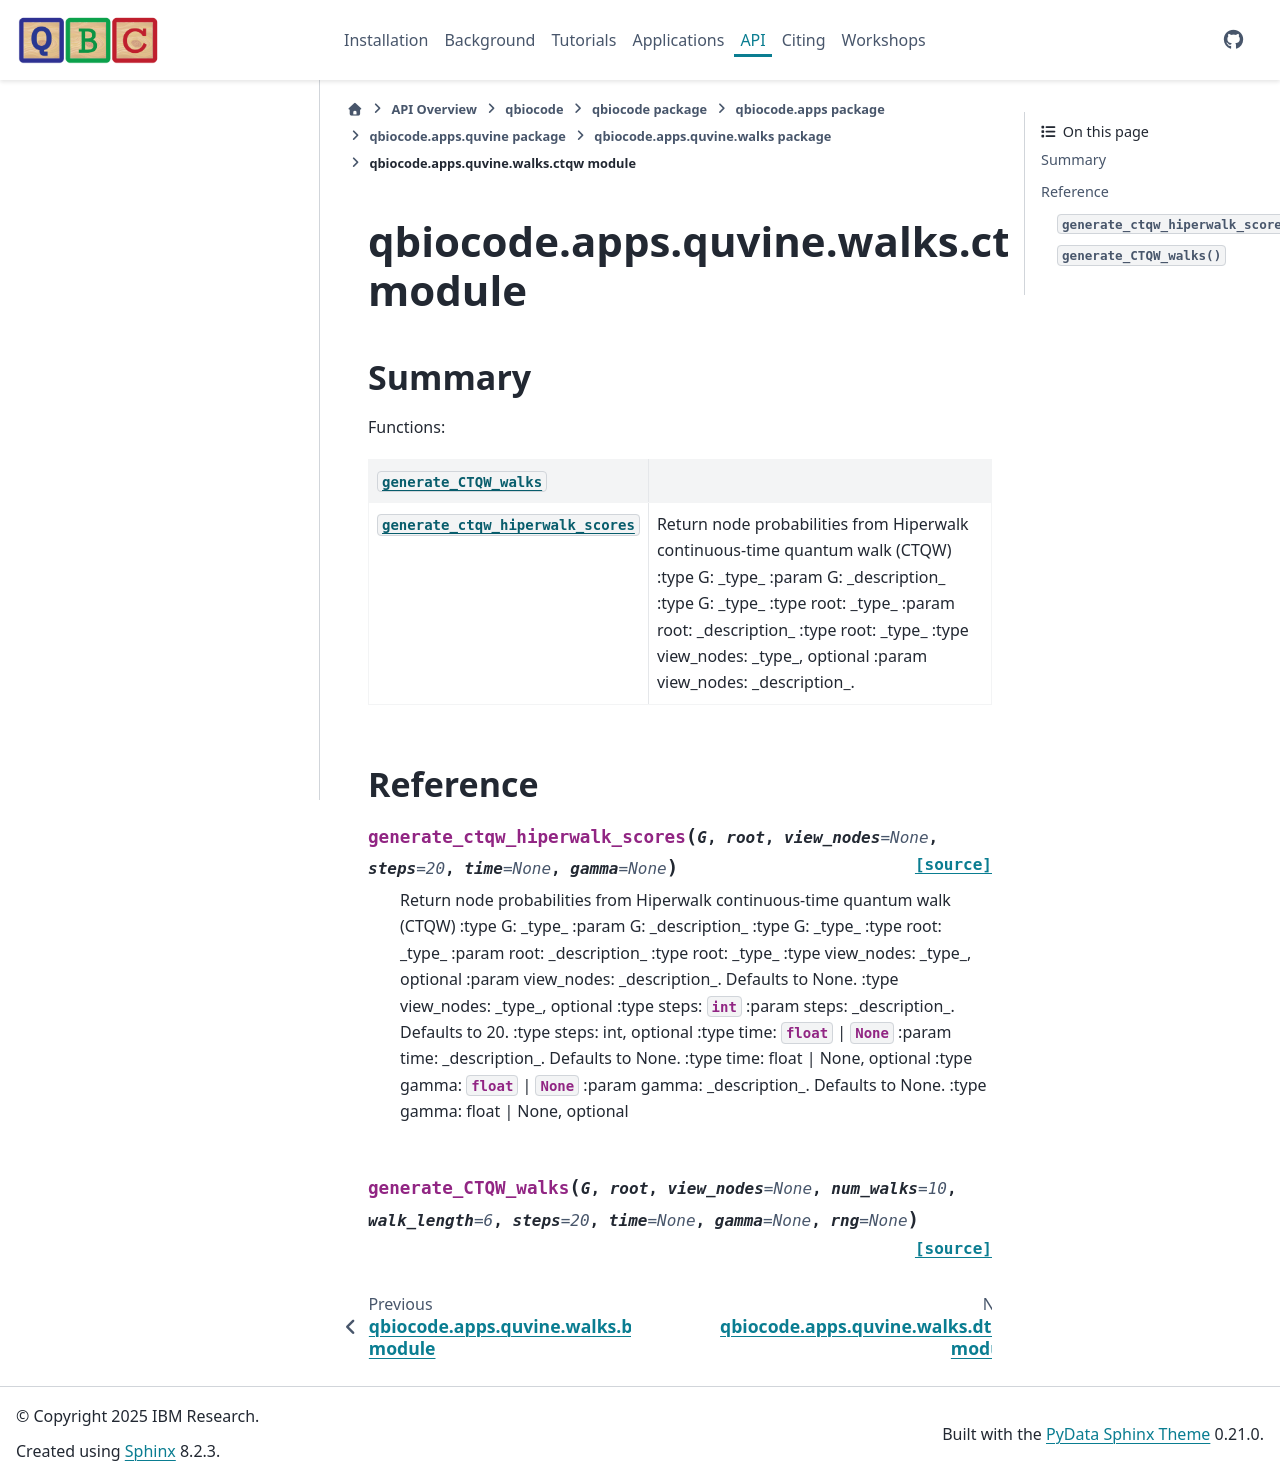

repository: qiskit-community/QBioCode · page: api/qbiocode.apps.quvine.walks.ctqw.html · generator: sphinx


:autogenerated:

qbiocode.apps.quvine.walks.ctqw module
======================================

.. currentmodule:: qbiocode.apps.quvine.walks.ctqw

.. automodule:: qbiocode.apps.quvine.walks.ctqw
    :members: generate_CTQW_walks, generate_ctqw_hiperwalk_scores
    :undoc-members:
    :show-inheritance:
    :member-order: bysource

    Summary
    -------

    Functions:

    .. autosummary::
        :nosignatures:

        generate_CTQW_walks
        generate_ctqw_hiperwalk_scores








    Reference
    ---------
